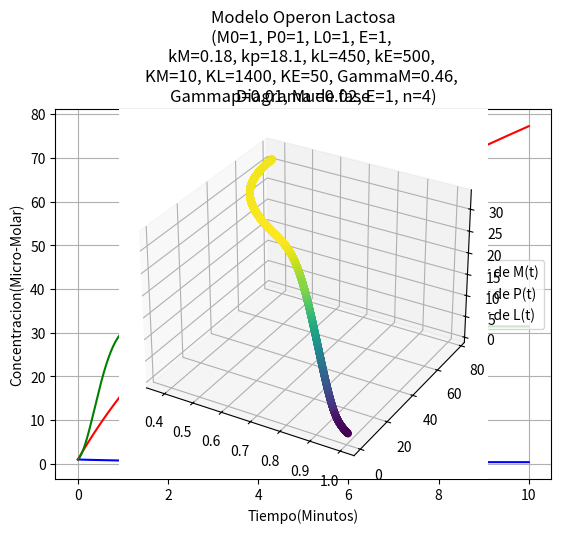

Python code for this plot:
# coding=utf-8
'''
Modelo Operón Lactosa
M -->
P -->
L --> Lactosa Intracelular
E --> Lactosa Extracelular

kM --> # 1/min
kp --> # 1/min
kL=450 # 1/min
kE=500 # 1/min

KM=10 # micro M
KL=1400 # micro M
KE=50 # micro M

GammaM=0.46 # 1/min
Gammap=0.01 # 1/min
Mu=0.02 # 1/min

n=4 # (Adimensional)

'''

from numpy import *
from matplotlib.pyplot import *
from scipy.integrate import odeint

from mpl_toolkits import mplot3d


#MODELO SIR (sin vacunación)

def operonlactosa(opelac, t, kM, kp, kL, kE, KM, KL, KE, GammaM, Gammap, Mu, E, n):
    M,P,L=opelac
    dM=((kM*(L**n))/((L**n)+(KM*n)))-(GammaM+Mu)*M
    dP=(kp*M)-((Gammap+Mu)*P)
    dL=((kE*E*P)/(E+KE))-(kL*L*(P-Mu*L)/(L+KL))
    return[dM,dP,dL]

M0=1   #
P0=1   #
L0=1   #Lactosa Intracelular
E=1   #Lactosa Extracelular

t=linspace(0.,10,10000)

kM=0.18 # 1/min
kp=18.1 # 1/min
kL=450 # 1/min
kE=500 # 1/min

KM=10 # micro M
KL=1400 # micro M
KE=50 # micro M

GammaM=0.46 # 1/min
Gammap=0.01 # 1/min
Mu=0.02 # 1/min

n=4 # (Adimensional)


opelac=odeint(operonlactosa,[M0,P0,L0],t,args=(kM, kp, kL, kE, KM, KL, KE, GammaM, Gammap, Mu, E, n))
M=opelac[:,0]
P=opelac[:,1]
L=opelac[:,2]

ylabel('Concentracion(Micro-Molar)')
xlabel('Tiempo(Minutos)')
title('Modelo Operon Lactosa\n(M0={}, P0={}, L0={}, E={}, \nkM={}, kp={}, kL={}, kE={}, \nKM={}, KL={}, KE={}, GammaM={}, \nGammap={}, Mu={}, E={}, n={})'.format(M0, P0, L0, E, kM, kp, kL, kE, KM, KL, KE, GammaM, Gammap, Mu, E, n))

#Aumento de Concentración de M
plot(t,M, '-', color="blue", label="Aumento molar de M(t)")
#Aumento de Concentración de P
plot(t,P, '-', color="red", label="Aumento molar de P(t)")
#Aumento de Concentración de L
plot(t,L, '-', color="green", label="Aumento molar de L(t)")

grid()
legend(loc='center right')

show()


ax = axes(projection='3d')
ax.scatter3D(M, P, L, c=L);
ax.set_title('Diagrama de fase');
show()